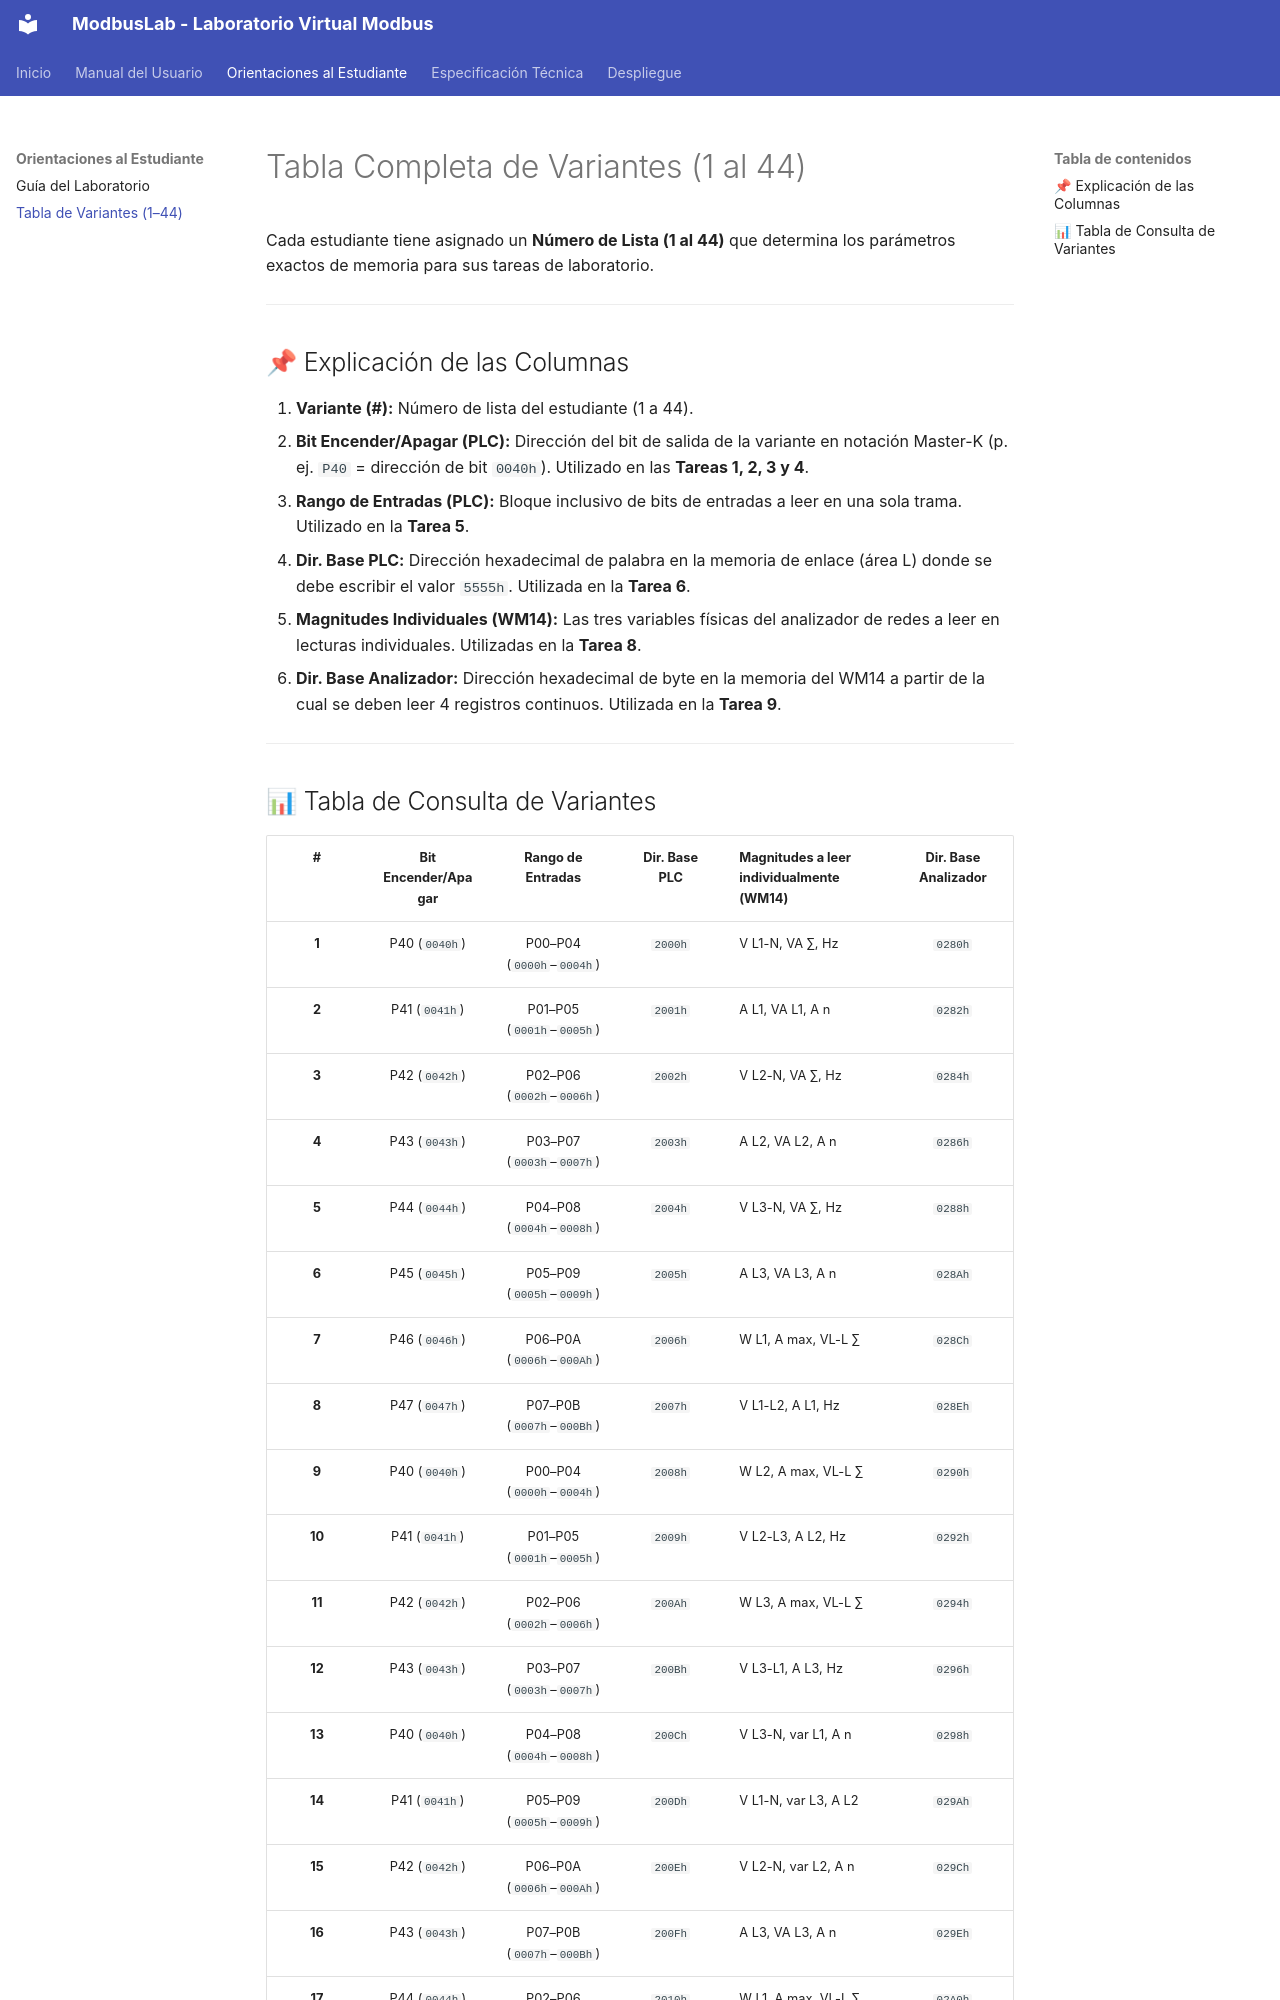

repository: vladimir1284/modbuslab-web · page: orientaciones/variantes/index.html · generator: mkdocs

# Tabla Completa de Variantes (1 al 44)

Cada estudiante tiene asignado un **Número de Lista (1 al 44)** que determina los parámetros exactos de memoria para sus tareas de laboratorio.

---

## 📌 Explicación de las Columnas

1. **Variante (#):** Número de lista del estudiante (1 a 44).
2. **Bit Encender/Apagar (PLC):** Dirección del bit de salida de la variante en notación Master-K (p. ej. `P40` = dirección de bit `0040h`). Utilizado en las **Tareas 1, 2, 3 y 4**.
3. **Rango de Entradas (PLC):** Bloque inclusivo de bits de entradas a leer en una sola trama. Utilizado en la **Tarea 5**.
4. **Dir. Base PLC:** Dirección hexadecimal de palabra en la memoria de enlace (área L) donde se debe escribir el valor `5555h`. Utilizada en la **Tarea 6**.
5. **Magnitudes Individuales (WM14):** Las tres variables físicas del analizador de redes a leer en lecturas individuales. Utilizadas en la **Tarea 8**.
6. **Dir. Base Analizador:** Dirección hexadecimal de byte en la memoria del WM14 a partir de la cual se deben leer 4 registros continuos. Utilizada en la **Tarea 9**.

---
